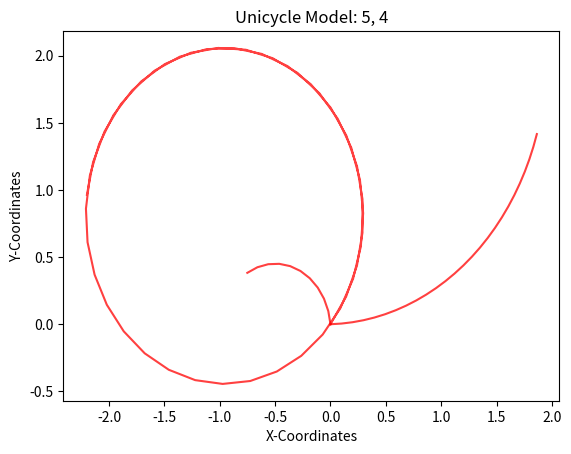

The matplotlib source for this figure:
"""Week I Assignment
Simulate the trajectory of a robot approximated using a unicycle model given the
following start states, dt, velocity commands and timesteps
State = (x, y, theta);
Velocity = (v, w) 
1. Start=(0, 0, 0); dt=0.1; vel=(1, 0.5); timesteps: 25
2. Start=(0, 0, 1.57); dt=0.2; vel=(0.5, 1); timesteps: 10
3. Start(0, 0, 0.77); dt=0.05; vel=(5, 4); timestep: 50

Upload the completed python file and the figures of the three sub parts in classroom
"""
import numpy as np
import matplotlib.pyplot as plt

class Unicycle:
    def __init__(self, x: float, y: float, theta: float, dt: float):
        self.x = x
        self.y = y
        self.theta = theta
        self.dt = dt

        # Store the points of the trajectory to plot
        self.x_points = [self.x]
        self.y_points = [self.y]
        self.theta_points=[self.theta]

    def step(self, v: float, w: float, n: int):
        """
        Write the Kinematics model here
        Expectation:
            1. Given v, w and the current state self.x, self.y, self.theta
                and control commands (v, w) for n timesteps, i.e. n * dt seconds,
                return the final pose (x, y, theta) after this time.
            2. Append all intermediate points into the self.x_points, self.y_points list
                for plotting the trajectory.

        Args:
            v (float): linear velocity
            w (float): angular velocity
            n (int)  : timesteps

        Return:
            x, y, theta (float): final pose 
        """
        
        
        
        i=0
        for i in range(n):
            self.theta+=w*(self.dt)
            self.x+=v*np.cos(self.theta)*self.dt
            self.y+=v*np.sin(self.theta)*self.dt
            self.x_points.append(self.x)
            self.y_points.append(self.y)
            self.theta_points.append(self.theta)

        
        return self.x_points,self.y_points,self.theta_points

    def plot(self, v: float, w: float):
        """Function that plots the intermeditate trajectory of the Robot"""
        plt.title(f"Unicycle Model: {v}, {w}")
        plt.xlabel("X-Coordinates")
        plt.ylabel("Y-Coordinates")
        plt.plot(self.x_points, self.y_points, color="red", alpha=0.75)

        # If you want to view the plot uncomment plt.show() and comment out plt.savefig()
        plt.show()
        # If you want to save the file, uncomment plt.savefig() and comment out plt.show()
        #plt.savefig(f"Unicycle_{v}_{w}.png")

if __name__ == "__main__":
    print("Unicycle Model Assignment")
    Object1=Unicycle(0,0,0,.1)
    Final_poses1=Object1.step(1,.5,25)
    Object1.plot(1,.5)
    print("The final pose for 1 is:   ",Final_poses1)
    Object2=Unicycle(0,0,1.57,.2)
    Final_poses2=Object2.step(.5,1,10)
    Object2.plot(.5,1)
    print("The final pose of 2 is:   ",Final_poses2)
    Object3=Unicycle(0,0,0.77,.05)
    Final_poses3=Object3.step(5,4,50)
    Object3.plot(5,4)
    print("The final pose of 3 is:   ",Final_poses3)      
          

    # make an object of the robot and plot various trajectories
